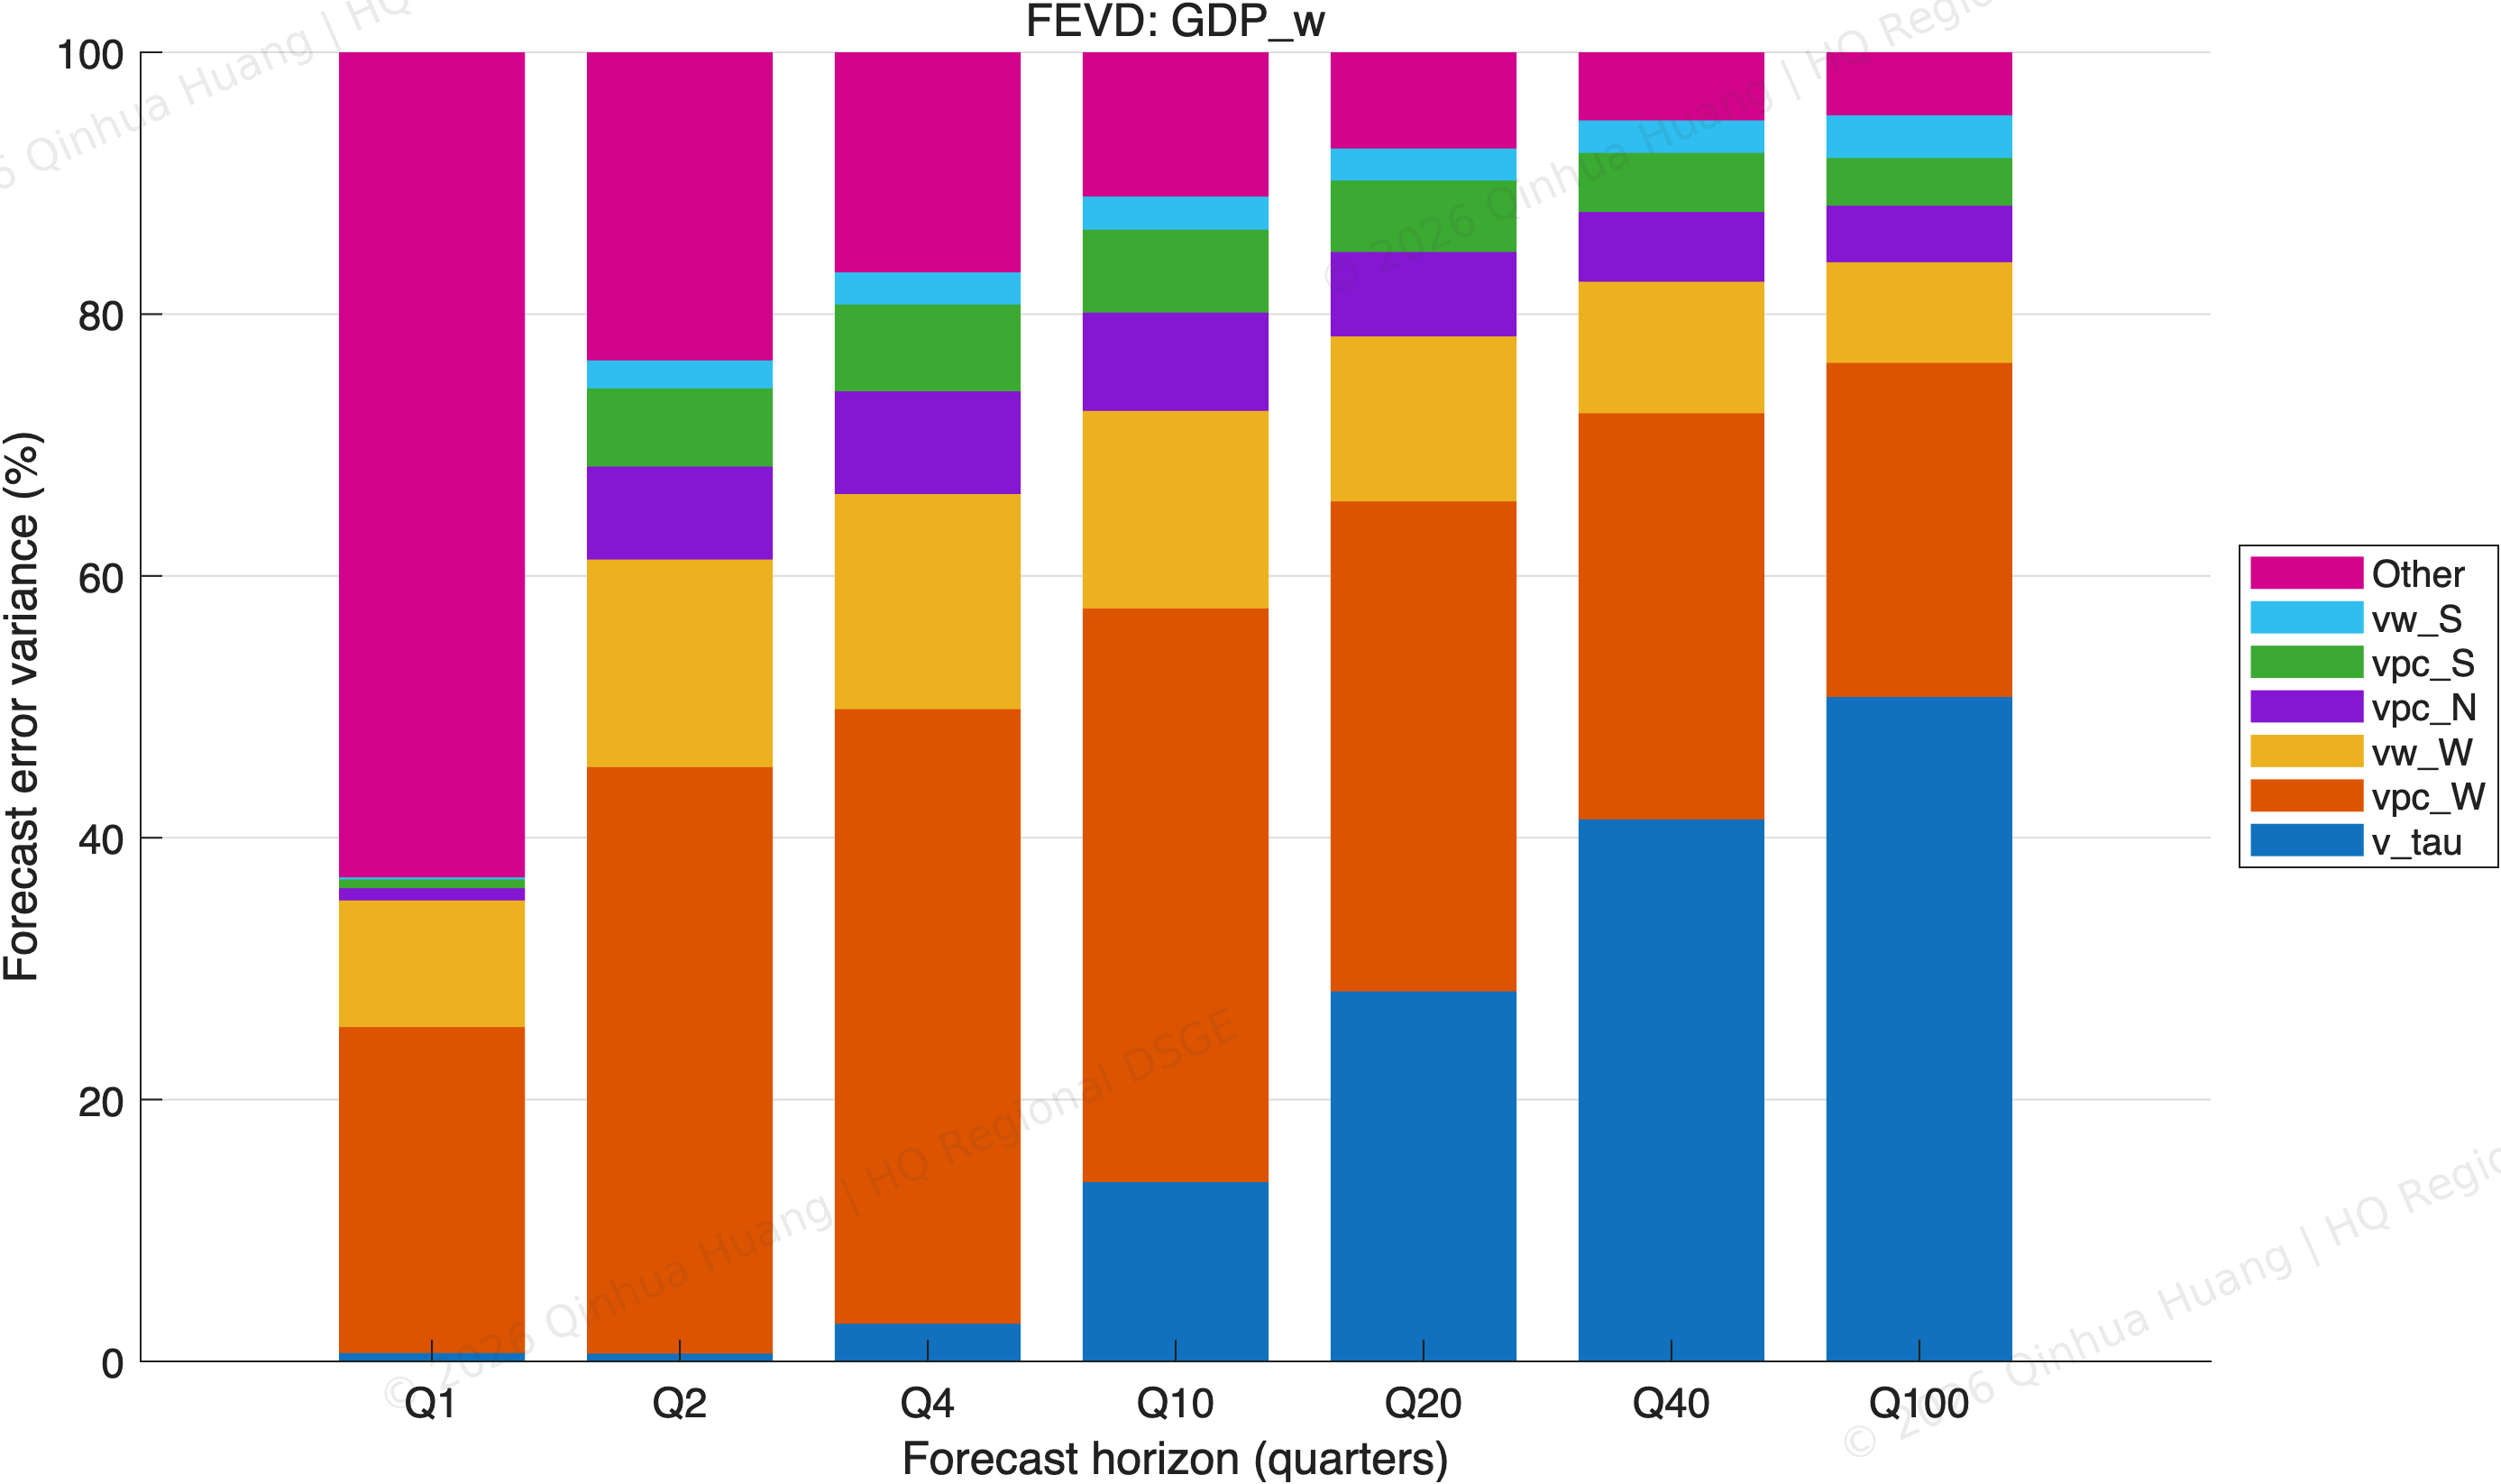

The data file committed next to this chart (first rows):
Horizon, v_tau, vpc_W, vw_W, vpc_N, vpc_S, vw_S, Other
1, 0.6352, 24.91, 9.666, 0.9374, 0.668, 0.1615, 63.02
2, 0.5963, 44.8, 15.86, 7.103, 5.969, 2.147, 23.53
4, 2.877, 46.95, 16.43, 7.856, 6.622, 2.453, 16.82
10, 13.69, 43.82, 15.09, 7.505, 6.342, 2.532, 11.02
20, 28.26, 37.43, 12.6, 6.451, 5.459, 2.445, 7.349
40, 41.4, 31.02, 10.05, 5.33, 4.511, 2.487, 5.201
100, 50.76, 25.52, 7.687, 4.321, 3.642, 3.259, 4.814
